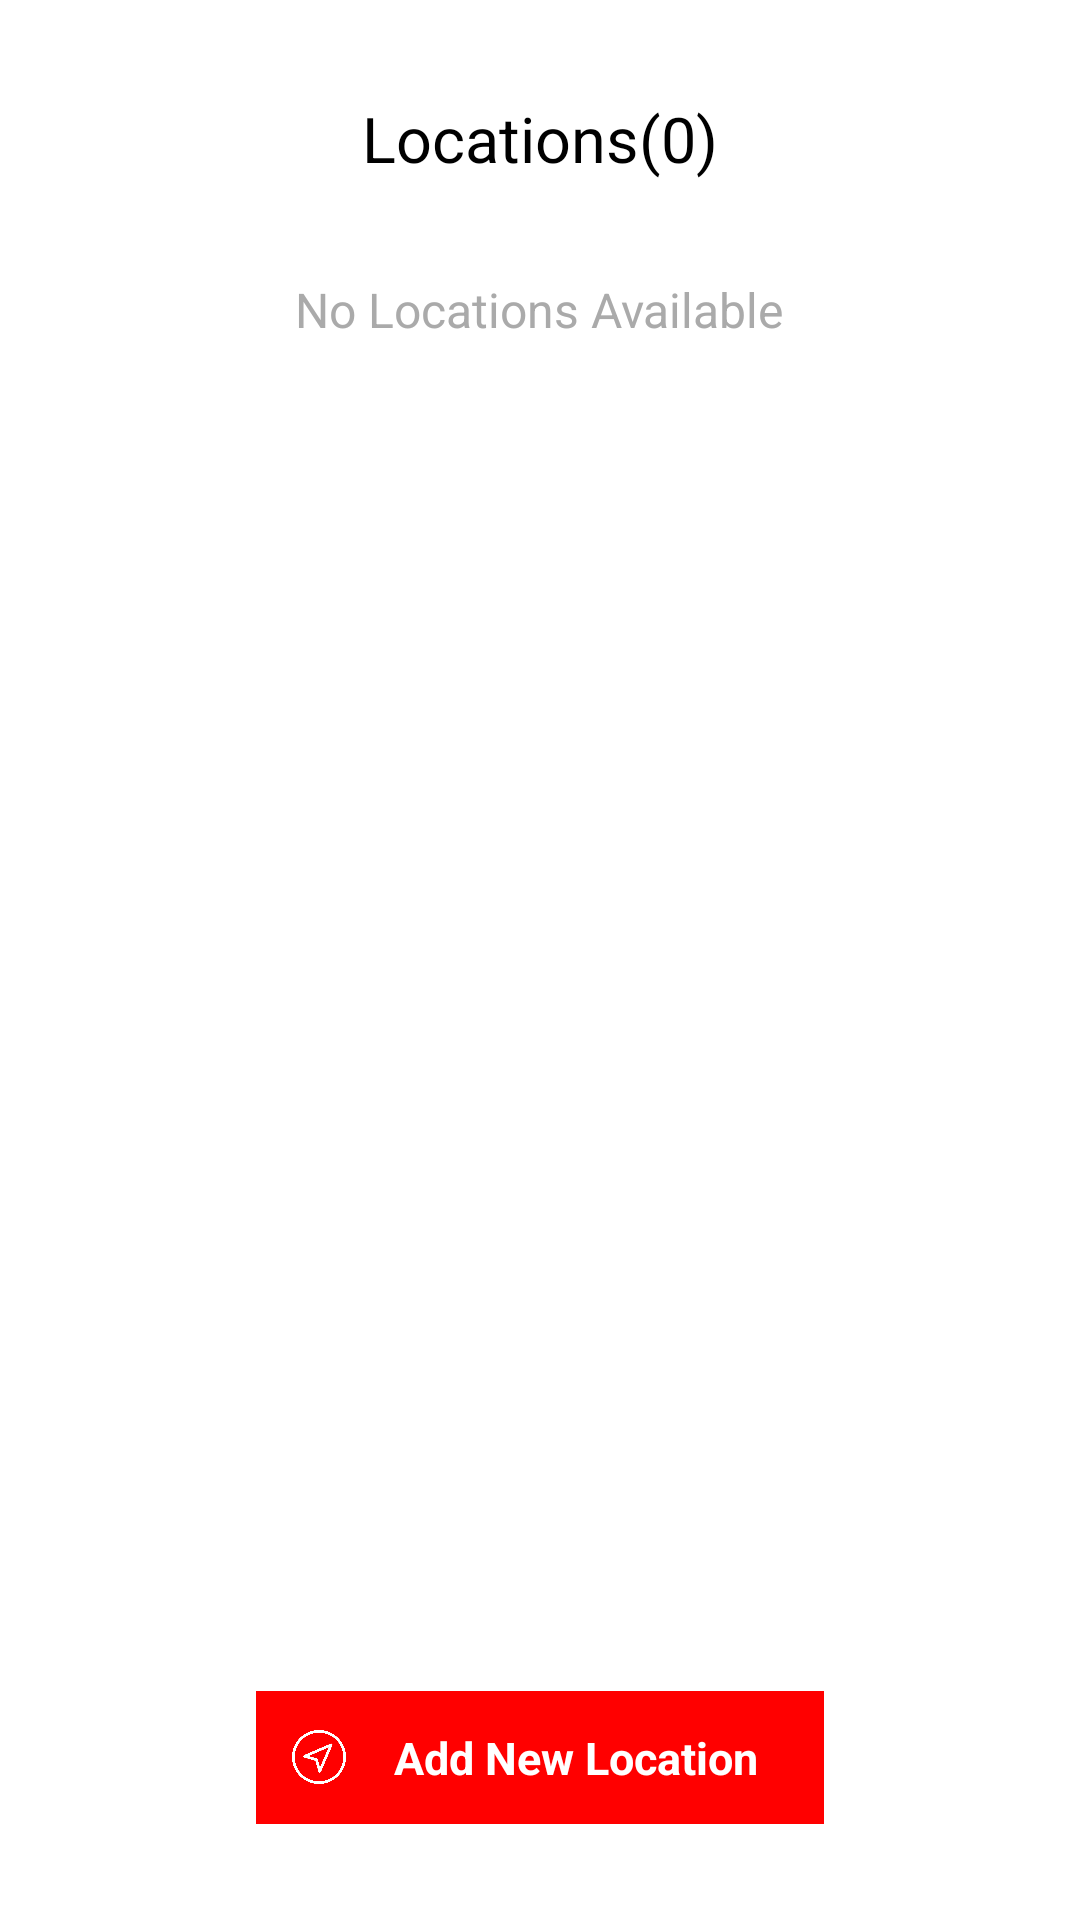

Write the Android layout XML for this screen, with the resource values it uses.
<!-- AndroidManifest.xml: application theme Theme.EasyPropertyDealer -->
<!-- res/layout/activity_locations.xml -->
<?xml version="1.0" encoding="utf-8"?>
<RelativeLayout xmlns:android="http://schemas.android.com/apk/res/android"
    android:layout_width="match_parent"
    android:layout_height="match_parent"
    xmlns:app="http://schemas.android.com/apk/res-auto"
    android:background="@android:color/white"
    android:padding="16dp">

    
    <ImageView
        android:id="@+id/backButton"
        android:layout_width="30dp"
        android:layout_height="35dp"
        android:layout_alignParentStart="true"
        android:layout_alignParentTop="true"
        android:src="@drawable/left" />

    
    <ImageView
        android:id="@+id/searchButton"
        android:layout_width="24dp"
        android:layout_height="24dp"
        android:layout_alignParentEnd="true"
        android:visibility="gone"
        android:layout_alignParentTop="true"
        android:src="@drawable/search" />

    
    <TextView
        android:id="@+id/locationsTitle"
        android:layout_width="wrap_content"
        android:layout_height="wrap_content"
        android:layout_centerHorizontal="true"
        android:layout_marginTop="16dp"
        android:text="Locations(0)"
        android:textColor="@android:color/black"
        android:textSize="21sp"
     />

    
    <TextView
        android:id="@+id/noLocationsText"
        android:layout_width="wrap_content"
        android:layout_height="wrap_content"
        android:layout_below="@id/locationsTitle"
        android:layout_centerHorizontal="true"
        android:layout_marginTop="32dp"
        android:text="No Locations Available"
        android:textColor="@android:color/darker_gray"
        android:textSize="16sp" />

    <ProgressBar
        android:id="@+id/progressBar"
        android:layout_width="wrap_content"
        android:layout_height="wrap_content"
        android:layout_centerHorizontal="true"
        android:layout_below="@id/noLocationsText"
        android:layout_marginTop="20dp"
        android:visibility="gone" />




    <ListView
        android:id="@+id/location_list_view"
        android:layout_width="match_parent"
        android:layout_height="match_parent"
        android:layout_below="@id/locationsTitle"
        android:layout_marginTop="16dp"
        android:backgroundTint="@color/rosepink"
        app:tint="@color/rosepink"
        android:divider="@android:color/darker_gray"
        android:layout_marginLeft="1dp"
        android:layout_marginRight="1dp"
        android:layout_marginBottom="70dp"
        android:dividerHeight="1dp" />

    <LinearLayout
        android:id="@+id/addlocation"
        android:layout_width="wrap_content"
        android:layout_height="wrap_content"
        android:layout_alignParentBottom="true"
        android:layout_centerHorizontal="true"
        android:layout_marginBottom="16dp"
        android:background="@drawable/ripple_effect"
        android:gravity="end"
        android:clickable="true"
        android:padding="12dp"
        android:layout_gravity="end"
        android:backgroundTint="@color/rosepink"
        android:orientation="horizontal">

        <ImageView
            android:layout_width="wrap_content"
            android:layout_height="wrap_content"
            android:layout_gravity="center_vertical"
            android:layout_marginLeft="5dp"
            android:layout_marginEnd="16dp"
            android:adjustViewBounds="true"
            android:background="@color/rosepink"
            android:maxHeight="18dp"
            android:maxWidth="18dp"
            android:scaleType="fitCenter"
            android:src="@drawable/gps"
            app:tint="@color/white" />

        <TextView
            android:id="@+id/locationCaption"
            android:layout_width="fill_parent"
            android:layout_height="wrap_content"
            android:layout_gravity="center_vertical"
            android:textSize="15sp"
            android:paddingRight="10dp"
            android:textStyle="bold"
            android:textColor="@color/white"
            android:fontFamily="Roboto"
            android:gravity="center"
            android:text="Add New Location" />
    </LinearLayout>


</RelativeLayout>
<!-- resources referenced by this layout -->
<resources>
  <color name="rosepink">#FF0000  </color>
  <color name="white">#FFFFFFFF</color>
  <!-- drawable gps: png bitmap (drawable, 19353 bytes) -->
  <!-- drawable ripple_effect (drawable) -->
  <ripple xmlns:android="http://schemas.android.com/apk/res/android"
      android:color="?android:attr/colorControlHighlight"> 
      <item android:id="@android:id/mask">
          
          <shape android:shape="rectangle">
              <solid android:color="@color/darkred" /> 
          </shape>
      </item>
      <item>
          
          <shape android:shape="rectangle">
              <solid android:color="@color/rosepink" /> 
          </shape>
      </item>
  </ripple>
  <style name="Theme.EasyPropertyDealer" parent="Base.Theme.EasyPropertyDealer" />
  <color name="darkred">#FF6666</color>
  <style name="Base.Theme.EasyPropertyDealer" parent="Theme.Material3.DayNight.NoActionBar">
          
           <item name="colorPrimary">@android:color/white</item>
  
      </style>
</resources>
